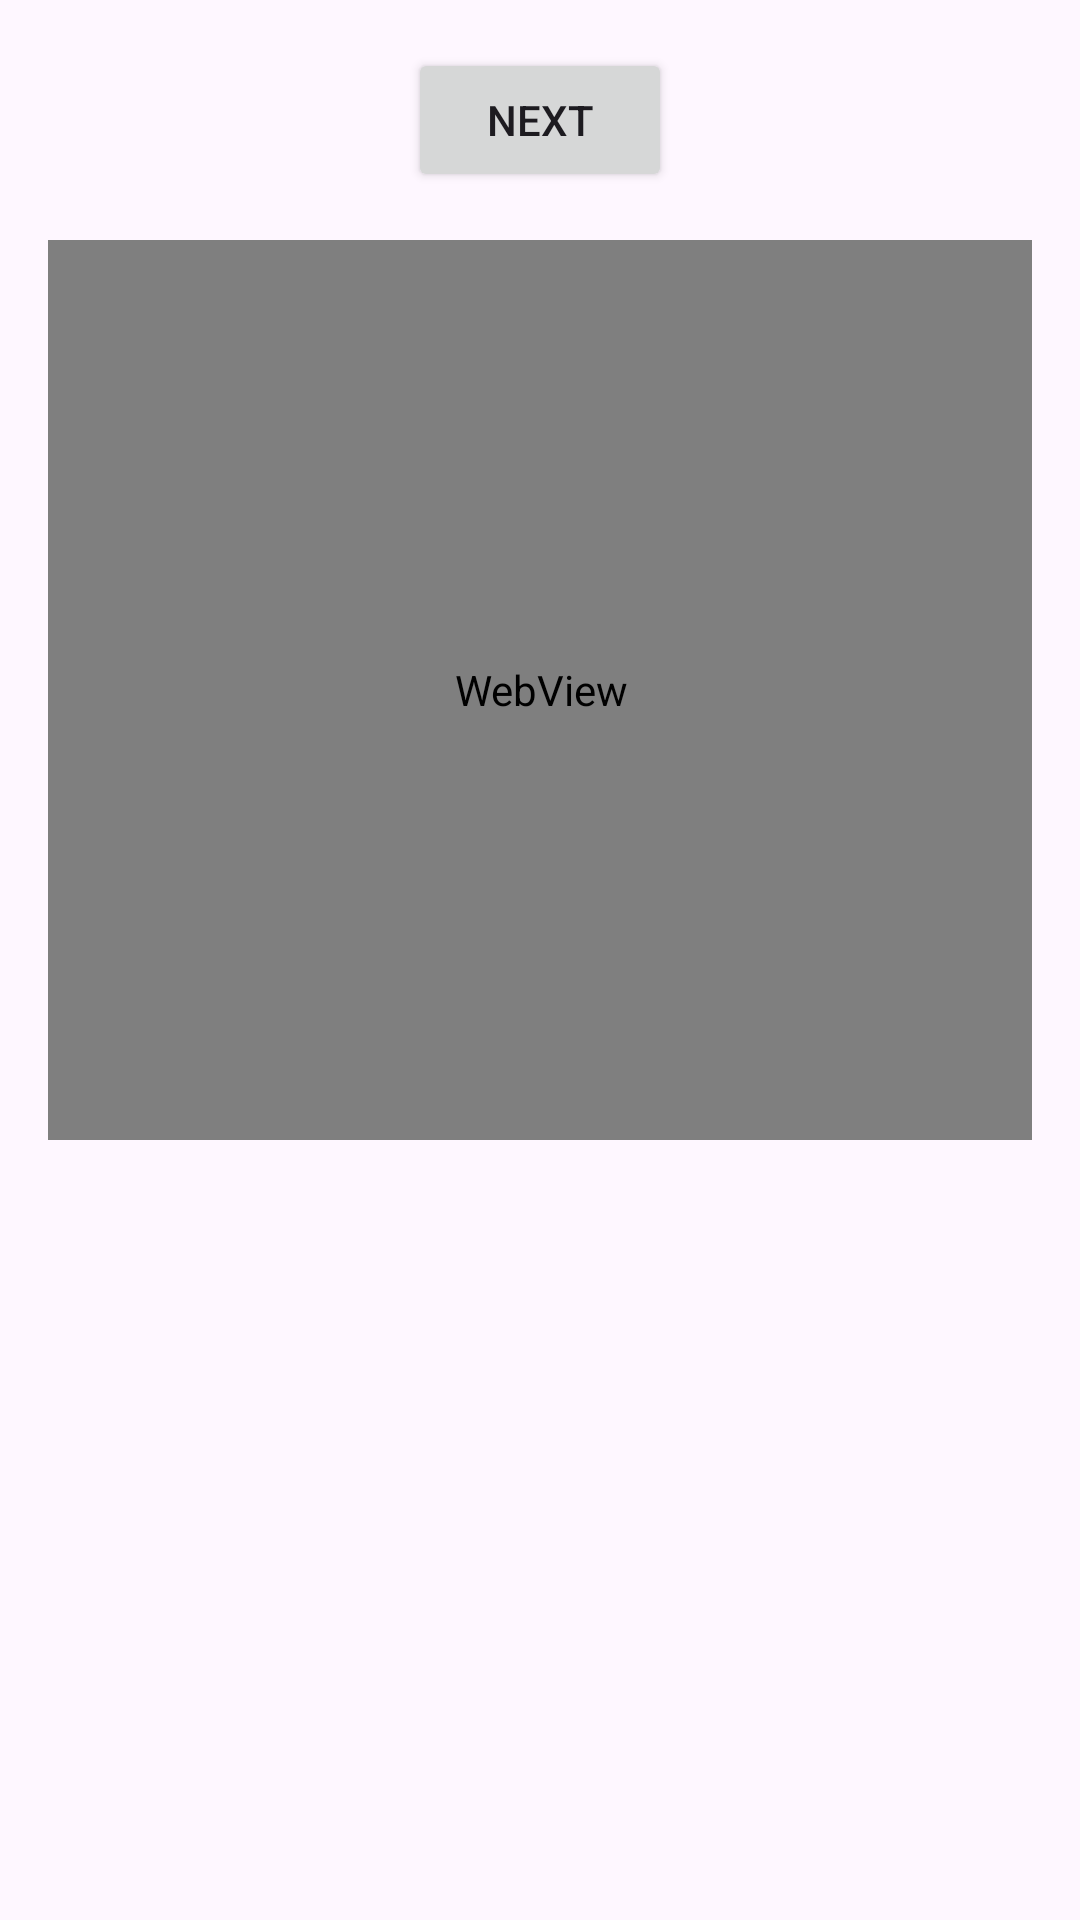

The Android layout XML behind this screen, and the referenced resources:
<!-- AndroidManifest.xml: application theme Theme.WebRTC_Player -->
<!-- res/layout/fragment_first2.xml -->
<?xml version="1.0" encoding="utf-8"?>
<androidx.core.widget.NestedScrollView xmlns:android="http://schemas.android.com/apk/res/android"
    xmlns:app="http://schemas.android.com/apk/res-auto"
    xmlns:tools="http://schemas.android.com/tools"
    android:layout_width="match_parent"
    android:layout_height="match_parent"
    tools:context=".First2Fragment">

    <androidx.constraintlayout.widget.ConstraintLayout
        android:layout_width="match_parent"
        android:layout_height="match_parent"
        android:padding="16dp">

        <Button
            android:id="@+id/button_first"
            android:layout_width="wrap_content"
            android:layout_height="wrap_content"
            android:text="@string/next"
            app:layout_constraintBottom_toTopOf="@id/webview"
            app:layout_constraintEnd_toEndOf="parent"
            app:layout_constraintStart_toStartOf="parent"
            app:layout_constraintTop_toTopOf="parent" />

        <WebView
            android:id="@+id/webview"
            android:layout_width="400dp"
            android:layout_height="300dp"
            android:layout_marginTop="16dp"
            app:layout_constraintBottom_toBottomOf="parent"
            app:layout_constraintEnd_toEndOf="parent"
            app:layout_constraintStart_toStartOf="parent"
            app:layout_constraintTop_toBottomOf="@id/button_first" />
    </androidx.constraintlayout.widget.ConstraintLayout>
</androidx.core.widget.NestedScrollView>
<!-- resources referenced by this layout -->
<resources>
  <string name="next">Next</string>
  <style name="Theme.WebRTC_Player" parent="Base.Theme.WebRTC_Player" />
  <style name="Base.Theme.WebRTC_Player" parent="Theme.Material3.DayNight.NoActionBar">
          
          
      </style>
</resources>
